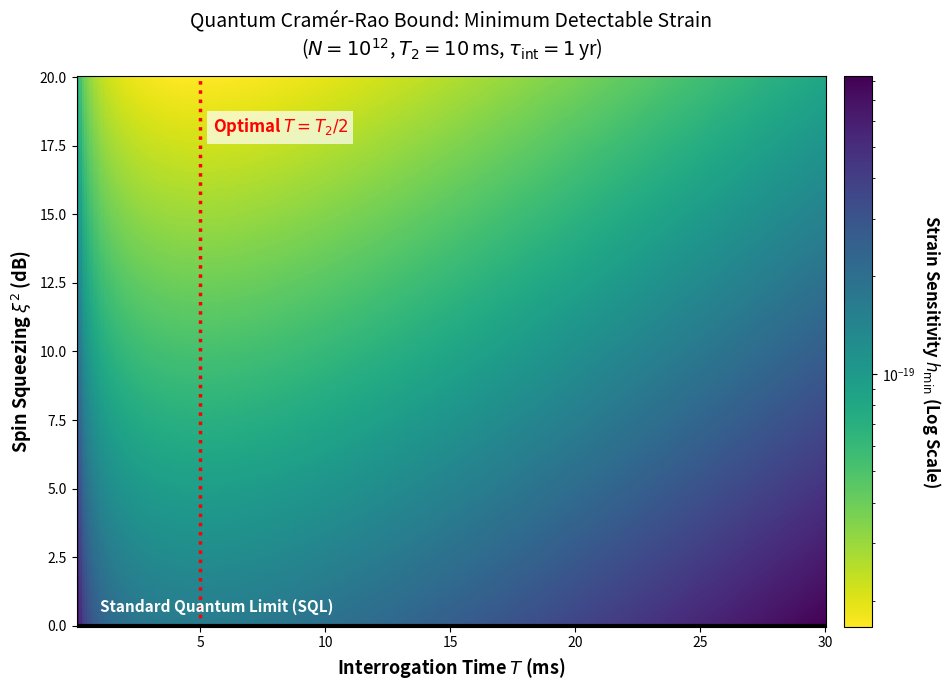

The script that saved this image:
"""
qfi_squeezing_heatmap.py

Quantum Fisher Information (QFI) Heatmap for Gravitational Wave Sensing.
Maps the minimum detectable strain (h_min) derived from the Cramér-Rao bound,
incorporating T_2 decoherence, spin squeezing (in dB), and total integration time.

Placement: Chapter 6 (Quantum Metrology and Fisher Information)
"""

import numpy as np
import matplotlib.pyplot as plt
from matplotlib.colors import LogNorm
import os

os.makedirs("figures", exist_ok=True)

# ----------------------------------------------------------------------
# 1. Physics & Detector Parameters
# ----------------------------------------------------------------------
N_spins = 1e12            # Number of NV centers
T2 = 10e-3                # Coherence time (10 ms)
tau_int = 3.15e7          # Total integration time (1 year)

# Coupling constant (rad / s / strain)
# Calibrated so the SQL at T_opt yields h ~ 10^{-22} for macroscopic ensembles
g_coupling = 2.5e10       

# ----------------------------------------------------------------------
# 2. Parameter Grids
# ----------------------------------------------------------------------
# Interrogation time T (from 0.1 ms to 30 ms)
T_arr = np.linspace(0.1e-3, 30e-3, 300) 

# Spin Squeezing parameter xi^2 in dB (0 dB = SQL, up to 20 dB of squeezing)
sqz_db = np.linspace(0, 20, 300)

T_mesh, SQZ_mesh = np.meshgrid(T_arr, sqz_db)

# ----------------------------------------------------------------------
# 3. Cramér-Rao Bound Calculation
# ----------------------------------------------------------------------
# The Quantum Fisher Information for a squeezed state is F_Q = N * e^(2r).
# The phase variance is bounded by delta_phi >= 1 / sqrt(F_Q).
# Squeezing in dB reduces the phase variance standard deviation by 10^(-dB/20).
sqz_factor = 10.0 ** (-SQZ_mesh / 20.0)

# Decoherence degrades the contrast: C(T) = exp(-T/T2). 
# This effectively reduces the Fisher Information.
decoherence_penalty = np.exp(T_mesh / T2)

# Total number of measurements in 1 year = tau_int / T
# Accumulated phase sensitivity scales with 1 / sqrt(N_meas) = sqrt(T / tau_int)
h_min = (1.0 / g_coupling) * (1.0 / np.sqrt(N_spins * tau_int)) * (sqz_factor * decoherence_penalty / np.sqrt(T_mesh))

# ----------------------------------------------------------------------
# 4. Plotting the Heatmap
# ----------------------------------------------------------------------
fig, ax = plt.subplots(figsize=(10, 7))

# Create the heatmap with a logarithmic color scale
cmap = plt.cm.viridis_r
im = ax.pcolormesh(T_mesh * 1e3, SQZ_mesh, h_min, 
                   norm=LogNorm(vmin=h_min.min(), vmax=h_min.max()), 
                   cmap=cmap, shading='auto')

# Add contour lines for specific strain targets
levels = [1e-24, 5e-24, 1e-23, 5e-23, 1e-22]
contours = ax.contour(T_mesh * 1e3, SQZ_mesh, h_min, levels=levels, 
                      colors='white', linewidths=1.5, alpha=0.8, linestyles='dashed')
ax.clabel(contours, inline=True, fontsize=10, fmt='%1.0e')

# ----------------------------------------------------------------------
# 5. Annotating the Optimal Physics
# ----------------------------------------------------------------------
# The theoretical optimal interrogation time for exponential decay is T = T_2 / 2
T_opt = T2 / 2.0 * 1e3
ax.axvline(T_opt, color='red', linestyle=':', linewidth=2.5)
ax.text(T_opt + 0.5, 18, r'Optimal $T = T_2 / 2$', color='red', fontsize=12, fontweight='bold',
        bbox=dict(facecolor='white', alpha=0.7, edgecolor='none'))

# Mark the Standard Quantum Limit (SQL)
ax.axhline(0, color='black', linewidth=3)
ax.text(1, 0.5, 'Standard Quantum Limit (SQL)', color='white', fontsize=11, fontweight='bold')

# ----------------------------------------------------------------------
# 6. Formatting
# ----------------------------------------------------------------------
ax.set_xlabel('Interrogation Time $T$ (ms)', fontsize=13, fontweight='bold')
ax.set_ylabel(r'Spin Squeezing $\xi^2$ (dB)', fontsize=13, fontweight='bold')
ax.set_title('Quantum Cramér-Rao Bound: Minimum Detectable Strain\n'
             r'($N = 10^{12}$, $T_2 = 10\,$ms, $\tau_{\rm int} = 1\,$yr)', 
             fontsize=14, pad=15)

# Colorbar formatting
cbar = fig.colorbar(im, ax=ax, pad=0.02)
cbar.set_label('Strain Sensitivity $h_{\\rm min}$ (Log Scale)', fontsize=12, fontweight='bold', rotation=270, labelpad=20)

plt.tight_layout()
plt.savefig("figures/qfi_squeezing_heatmap.pdf", dpi=300, bbox_inches='tight')
plt.show()
print("Saved: figures/qfi_squeezing_heatmap.pdf")
